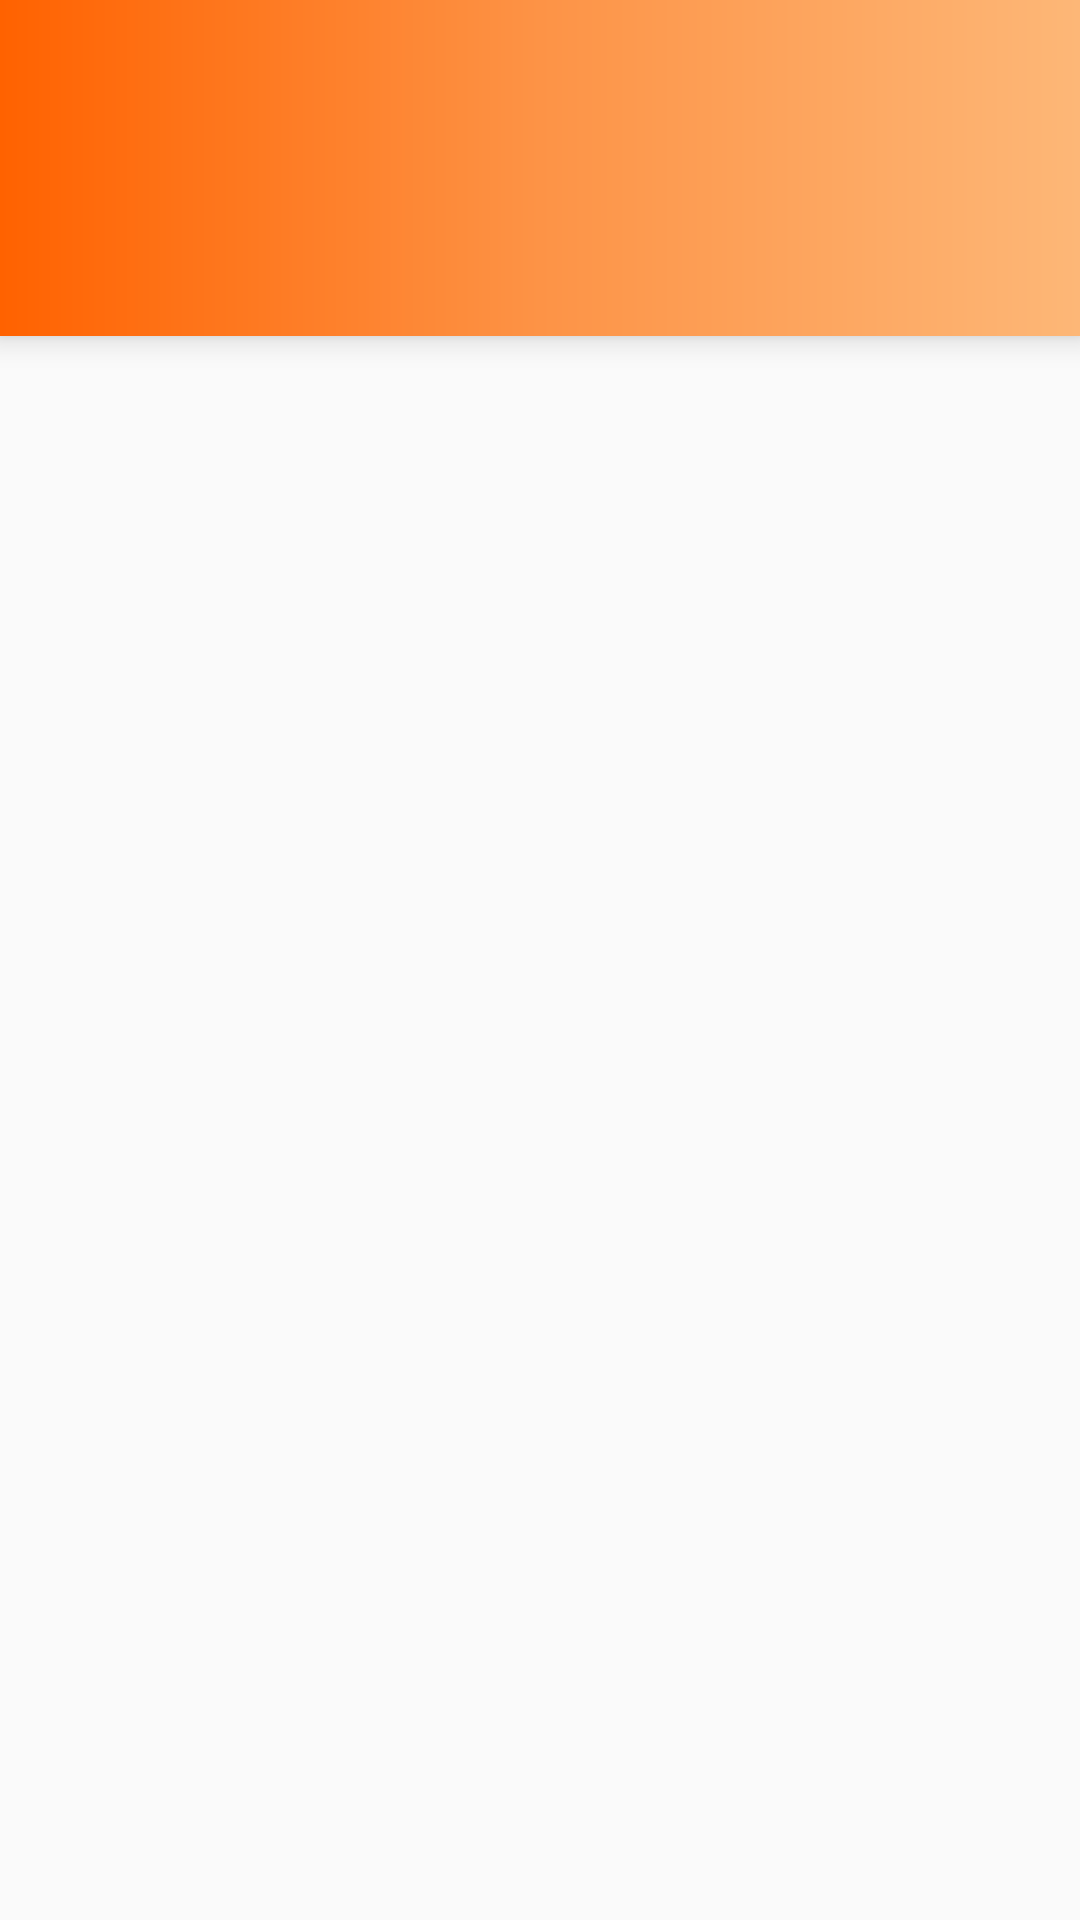

Here is an Android app screen rendered from its layout file. Give the layout XML and the strings, colors and styles it references.
<!-- AndroidManifest.xml: application theme AppTheme -->
<!-- res/layout/activity_main.xml -->
<?xml version="1.0" encoding="utf-8"?>
<LinearLayout
    android:id="@+id/main_layout"
    xmlns:android="http://schemas.android.com/apk/res/android"
    xmlns:app="http://schemas.android.com/apk/res-auto"
    xmlns:tools="http://schemas.android.com/tools"
    android:layout_width="match_parent"
    android:orientation="vertical"
    android:layout_height="match_parent">
    <androidx.appcompat.widget.Toolbar
        android:id="@+id/toolbar"
        android:layout_width="match_parent"
        android:layout_height="wrap_content"
        android:layout_alignParentTop="true"
        android:background="@drawable/color_scheme"
        android:elevation="6dp"
        android:minHeight="?attr/actionBarSize"
        android:theme="@style/ThemeOverlay.AppCompat.Dark.ActionBar"
        app:popupTheme="@style/ThemeOverlay.AppCompat.Light"/>

    <com.google.android.material.tabs.TabLayout
        android:id="@+id/tab_layout"
        android:layout_width="match_parent"
        android:layout_height="wrap_content"
        android:background="@drawable/color_scheme"
        android:elevation="6dp"
        app:tabMinWidth="210dp"
        app:tabMaxWidth="110dp"
        android:minHeight="?attr/actionBarSize"
        android:theme="@style/ThemeOverlay.AppCompat.Dark.ActionBar"/>
    <androidx.viewpager.widget.ViewPager
        android:id="@+id/pager"
        android:layout_width="match_parent"
        android:layout_height="fill_parent" />
</LinearLayout>
<!-- resources referenced by this layout -->
<resources>
  <!-- drawable color_scheme (drawable) -->
  <?xml version="1.0" encoding="utf-8"?>
  <shape
      android:shape="rectangle"
      xmlns:android="http://schemas.android.com/apk/res/android">
      <gradient
          android:startColor="#FF6200"
          android:endColor="#FDB777"
          android:centerColor="#FD9346"></gradient>
  </shape>
  <style name="AppTheme" parent="Theme.AppCompat.Light.NoActionBar">
          
          <item name="colorPrimary">@color/colorPrimary</item>
          <item name="colorPrimaryDark">#FD7F2C</item>
          <item name="colorAccent">@color/colorAccent</item>
      </style>
  <color name="colorPrimary">#6200EE</color>
  <color name="colorAccent">#03DAC5</color>
</resources>
